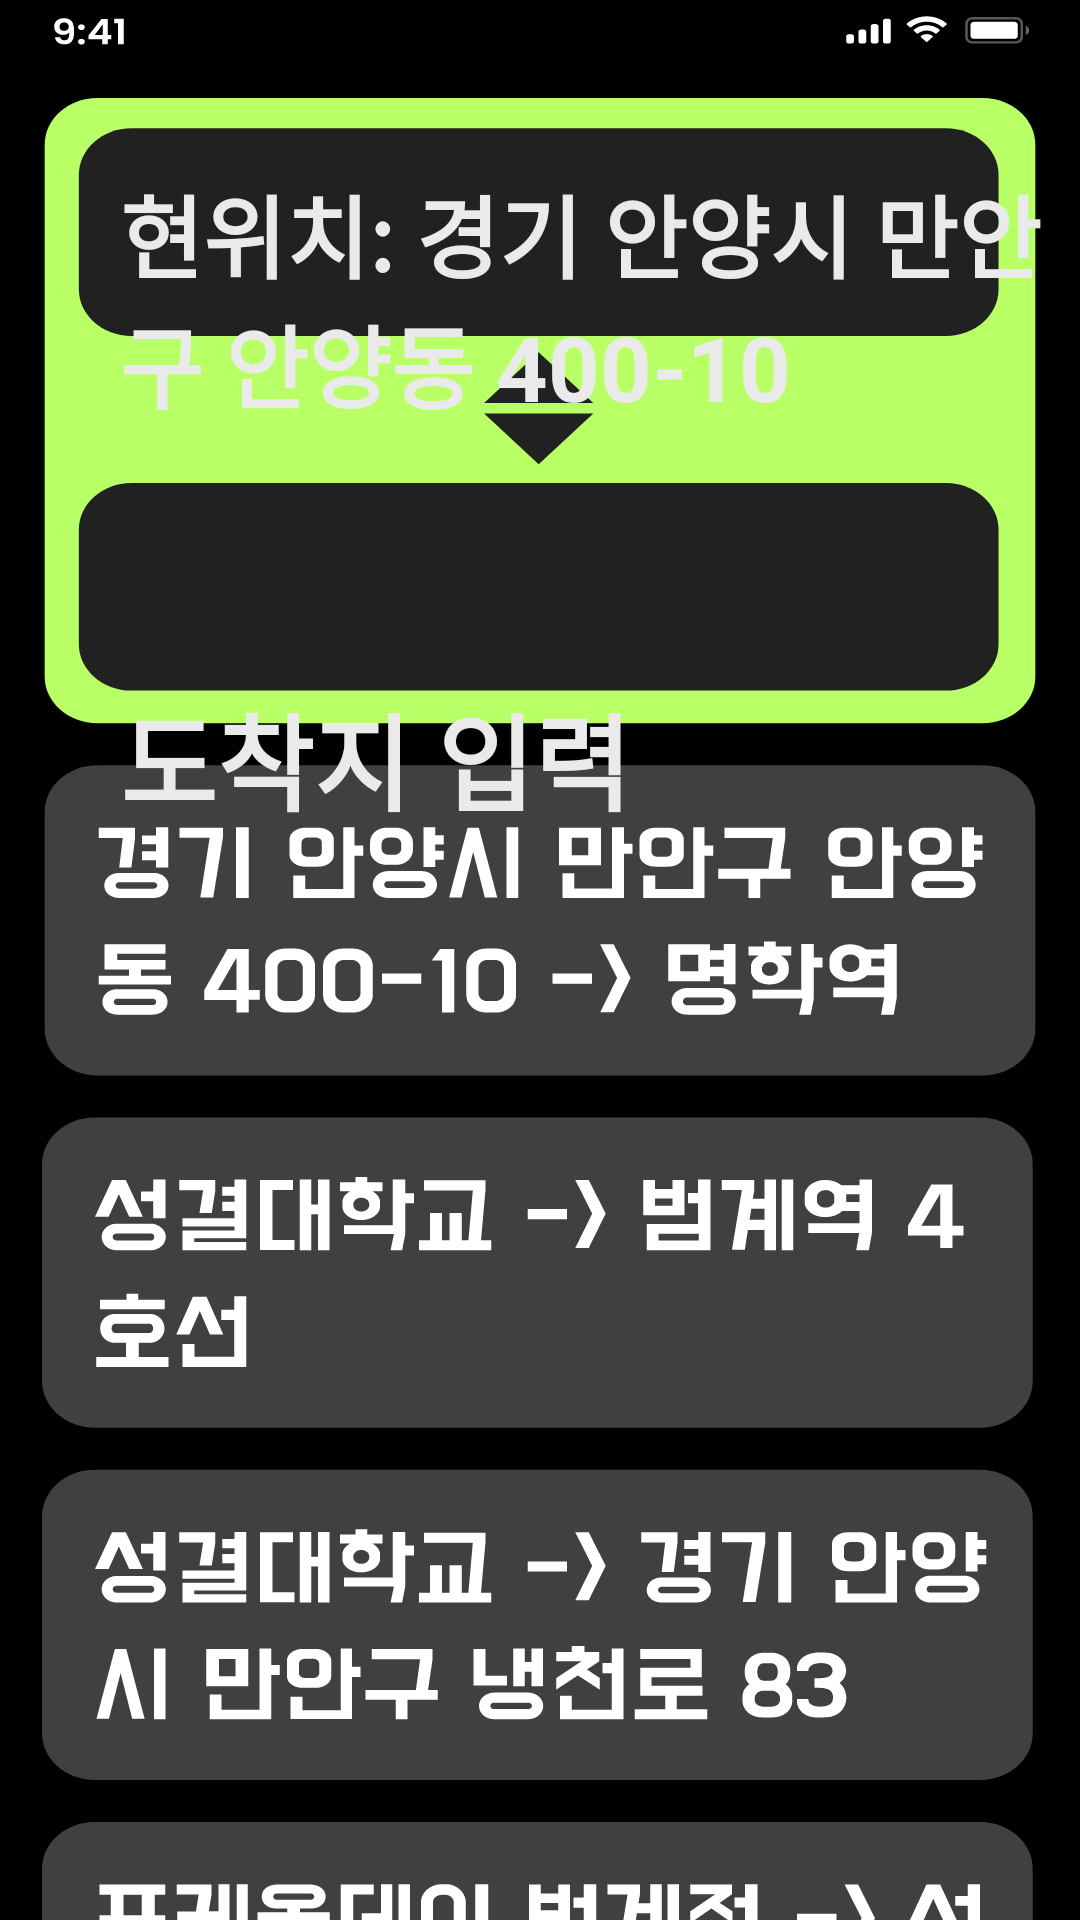

The Android layout XML behind this screen, and the referenced resources:
<!-- AndroidManifest.xml: application theme Theme.SNav -->
<!-- res/layout/activity_route_search.xml -->
<?xml version="1.0" encoding="utf-8"?>
<androidx.constraintlayout.widget.ConstraintLayout xmlns:android="http://schemas.android.com/apk/res/android"
    xmlns:app="http://schemas.android.com/apk/res-auto"
    xmlns:tools="http://schemas.android.com/tools"
    android:layout_width="match_parent"
    android:layout_height="match_parent"
    tools:context=".RouteSearchActivity">

    <RelativeLayout
        android:id="@+id/btnStartRoute"
        android:layout_width="fill_parent"
        android:layout_height="fill_parent"
        android:background="@drawable/route_search"
        android:clipToOutline="true"
        app:layout_constraintEnd_toEndOf="parent"
        tools:ignore="MissingConstraints,RedundantNamespace,UnusedAttribute">

        <EditText
            android:id="@+id/started"
            android:layout_width="330dp"
            android:layout_height="91dp"
            android:layout_marginLeft="40dp"
            android:layout_marginTop="54dp"
            android:hint="현위치: 경기 안양시 만안구 안양동 400-10"
            android:inputType="textMultiLine"
            android:textColorHint="#eaeaea"
            android:textSize="30dp"
            android:textColor="#ffffff"
            android:textStyle="bold"
            android:background="@null" />

        <EditText
            android:id="@+id/finished"
            android:layout_width="330dp"
            android:layout_height="91dp"
            android:layout_marginLeft="40dp"
            android:layout_marginTop="207dp"
            android:inputType="textPersonName"
            android:hint="도착지 입력"
            android:textColorHint="#eaeaea"
            android:textSize="35dp"
            android:textColor="#ffffff"
            android:textStyle="bold"
            android:background="@null" />

        <Button
            android:id="@+id/btn1"
            android:layout_width="372dp"
            android:layout_height="129dp"
            android:layout_marginLeft="20dp"
            android:layout_marginTop="330dp"
            android:background="#00ff0000" />

        <Button
            android:id="@+id/btn2"
            android:layout_width="372dp"
            android:layout_height="129dp"
            android:layout_marginLeft="20dp"
            android:layout_marginTop="480dp"
            android:background="#00ff0000" />

        <Button
            android:id="@+id/btn3"
            android:layout_width="372dp"
            android:layout_height="129dp"
            android:layout_marginLeft="20dp"
            android:layout_marginTop="630dp"
            android:background="#00ff0000" />

    </RelativeLayout>

</androidx.constraintlayout.widget.ConstraintLayout>
<!-- resources referenced by this layout -->
<resources>
  <!-- drawable route_search: vector/xml drawable (drawable, 40097 chars, omitted) -->
  <style name="Theme.SNav" parent="Theme.MaterialComponents.DayNight.DarkActionBar">
          
          <item name="colorPrimary">@color/purple_500</item>
          <item name="colorPrimaryVariant">@color/purple_700</item>
          <item name="colorOnPrimary">@color/white</item>
          
          <item name="colorSecondary">@color/teal_200</item>
          <item name="colorSecondaryVariant">@color/teal_700</item>
          <item name="colorOnSecondary">@color/black</item>
          
          <item name="android:statusBarColor">?attr/colorPrimaryVariant</item>
          
          <item name="windowNoTitle">true</item>
          <item name="android:windowFullscreen">true</item>
      </style>
  <!-- not gathered from this repository: default colours our renderer supplied (Android Studio template values) -->
  <color name="purple_500">#FF6200EE</color>
  <color name="purple_700">#FF3700B3</color>
  <color name="teal_200">#FF03DAC5</color>
  <color name="teal_700">#FF018786</color>
  <color name="black">#FF000000</color>
  <color name="white">#FFFFFFFF</color>
</resources>
